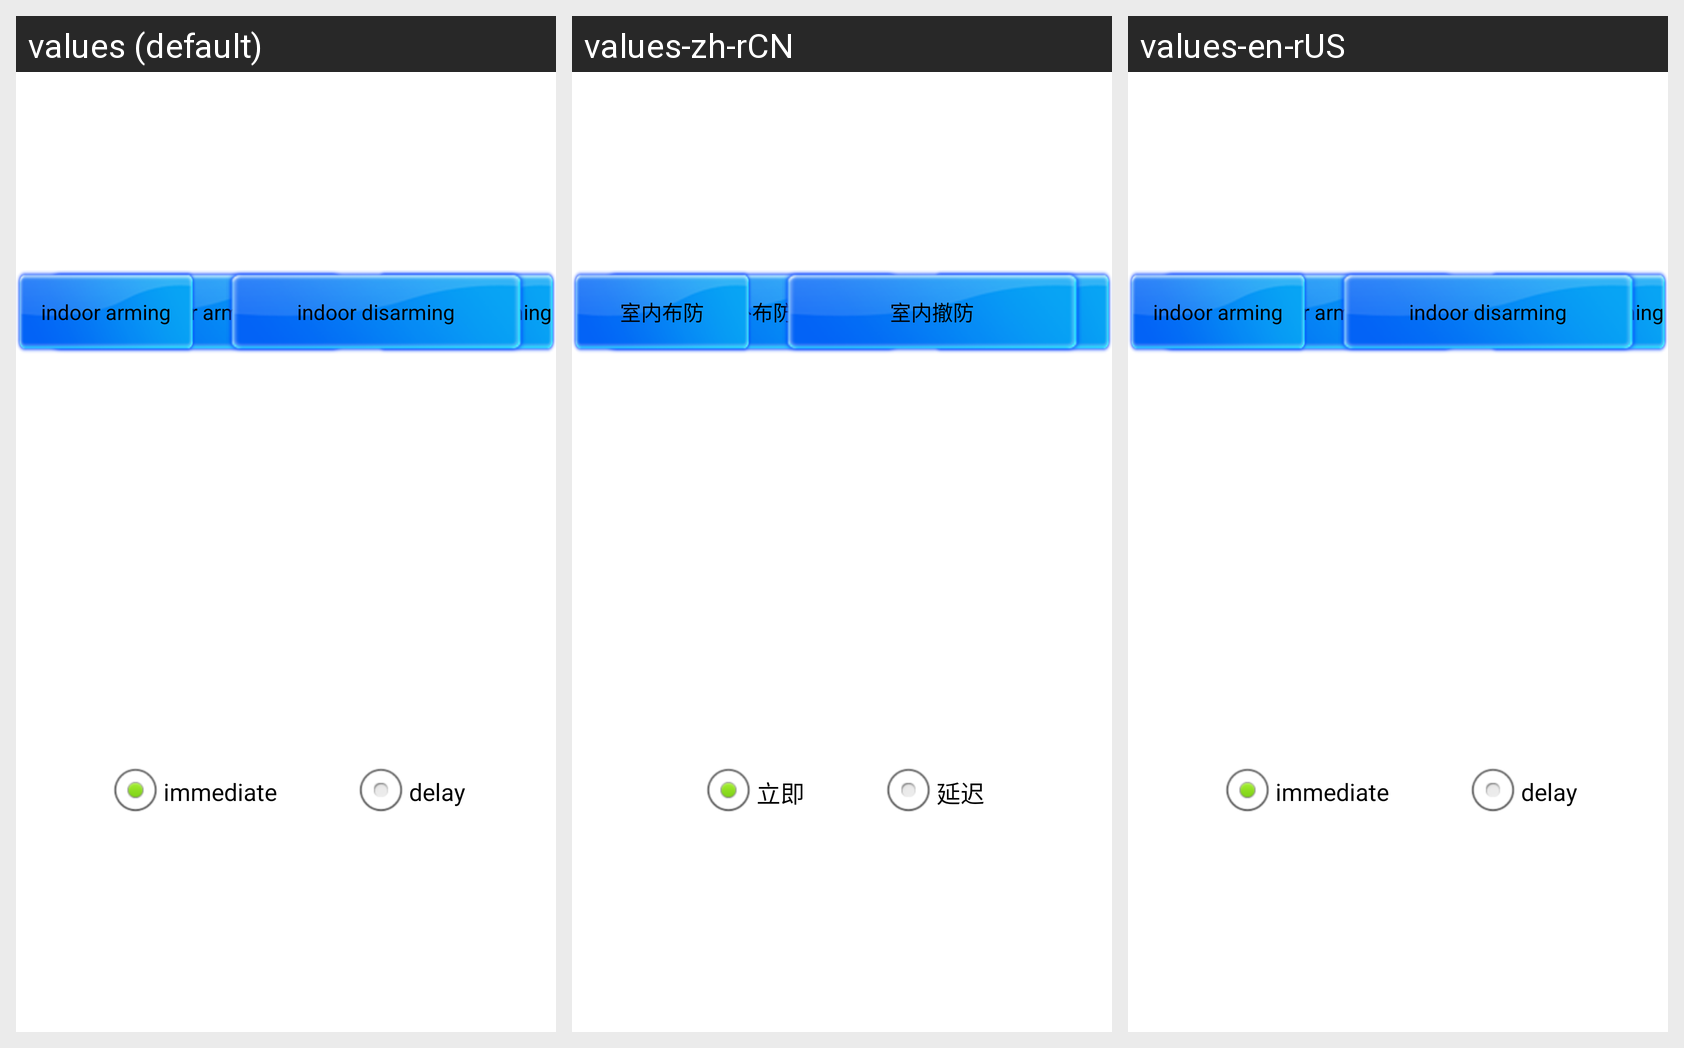

Translations of the strings shown on this Android screen, per locale in the grid:
Android screen res/layout/security.xml rendered under 3 locales, left to right: values (default), values-zh-rCN, values-en-rUS. Device: Nexus 5 (rendered at 1080×1920; each locale shown at half size, 540×960, under a caption strip naming it); theme AppTheme.
Strings drawn on this screen, with the default value and each locale's value (text and hints the layout hard-codes, and strings that could not be matched under every locale, appear in the picture but are not listed):

security_ui_outdoorarming
  values: outdoor arming
  values-zh-rCN: 室外布防
  values-en-rUS: outdoor arming

security_ui_outdoordisarming
  values: outdoor disarming
  values-zh-rCN: 室外撤防
  values-en-rUS: outdoor disarming

security_ui_indoorarming
  values: indoor arming
  values-zh-rCN: 室内布防
  values-en-rUS: indoor arming

security_ui_indoordisarming
  values: indoor disarming
  values-zh-rCN: 室内撤防
  values-en-rUS: indoor disarming

security_ui_immediate
  values: immediate
  values-zh-rCN: 立即
  values-en-rUS: immediate

security_ui_delay
  values: delay
  values-zh-rCN: 延迟
  values-en-rUS: delay
